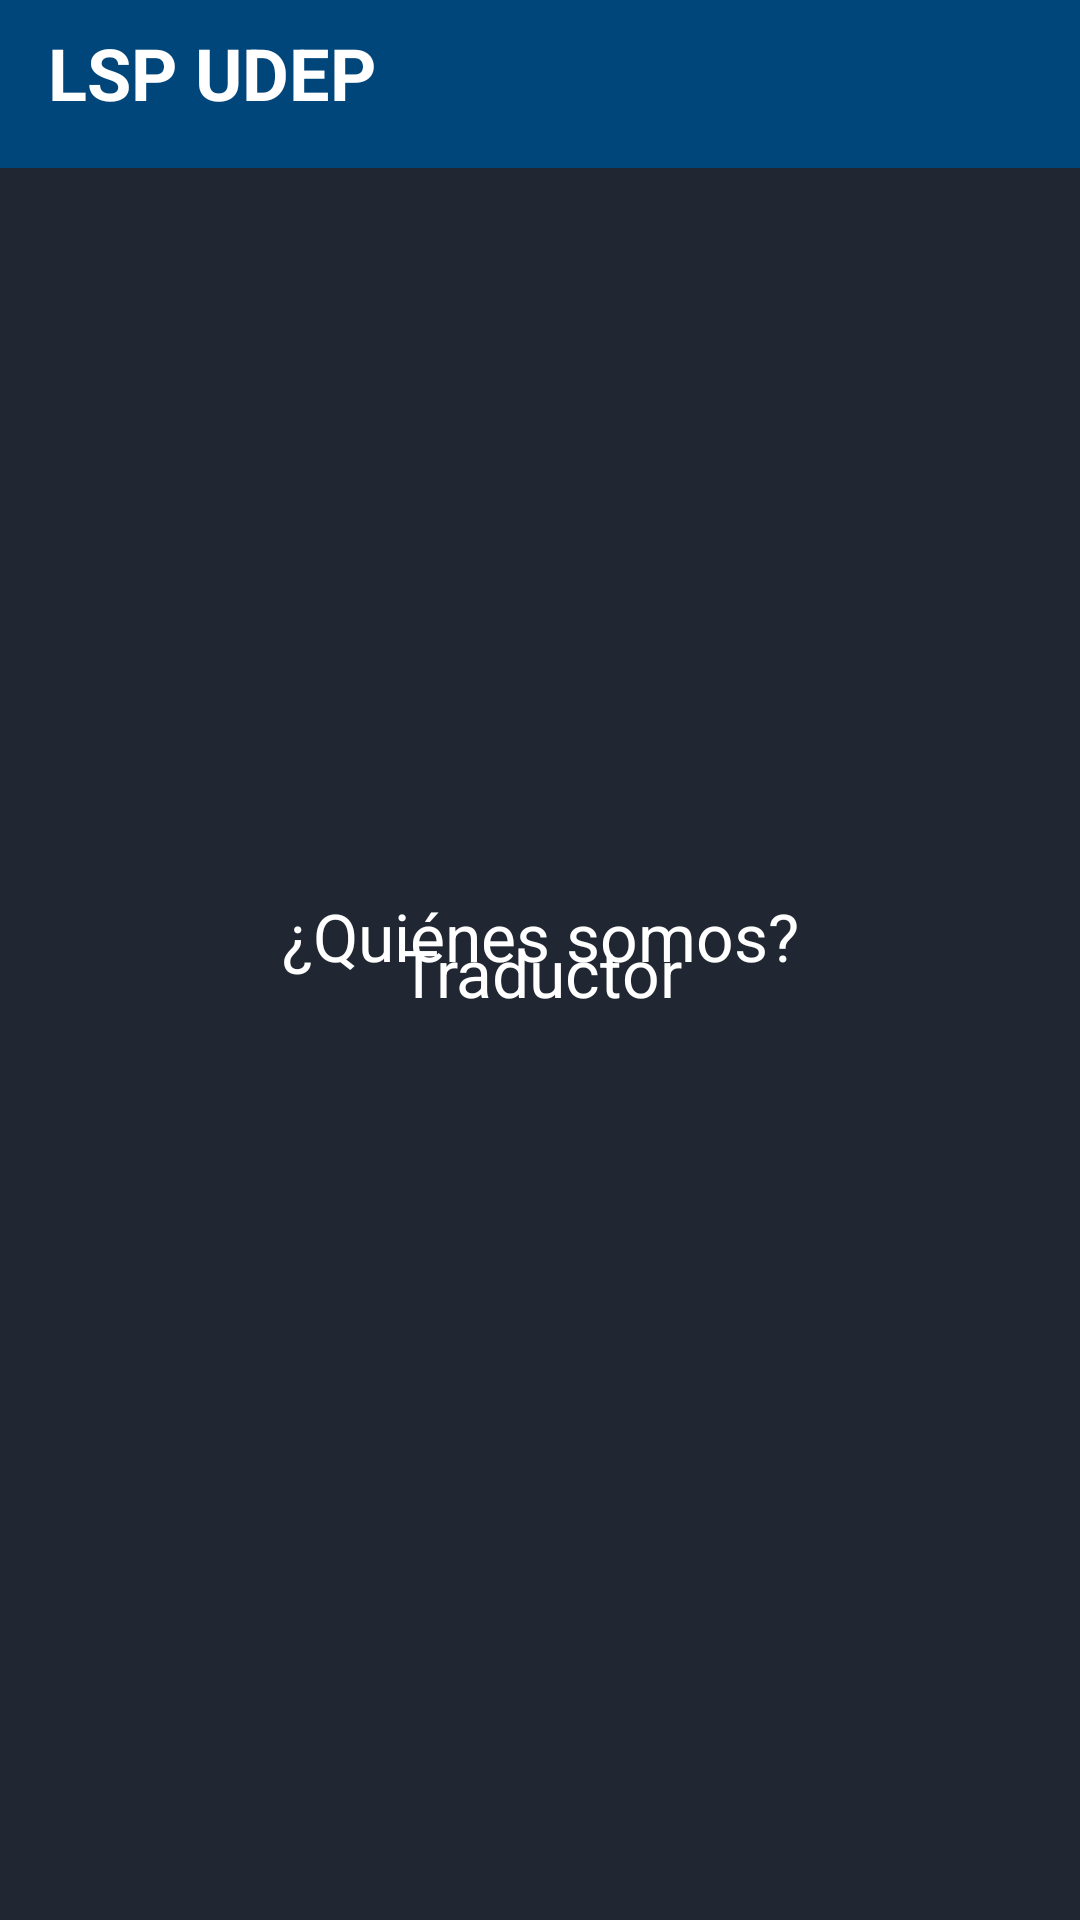

Layout XML and referenced resources for this Android screen:
<!-- AndroidManifest.xml: application theme Theme.AppCompat.NoActionBar -->
<!-- res/layout/activity_main.xml -->
<?xml version="1.0" encoding="utf-8"?>
<androidx.constraintlayout.widget.ConstraintLayout xmlns:android="http://schemas.android.com/apk/res/android"
    xmlns:app="http://schemas.android.com/apk/res-auto"
    xmlns:tools="http://schemas.android.com/tools"
    android:layout_width="match_parent"
    android:layout_height="match_parent"
    tools:context=".MainActivity"
    tools:visibility="visible"
    android:background="#202732">

    <Button
        android:id="@+id/button1"
        style="@style/Widget.AppCompat.Button.Small"
        android:layout_width="match_parent"
        android:layout_height="wrap_content"
        android:layout_marginStart="32dp"
        android:layout_marginTop="300dp"
        android:layout_marginEnd="32dp"
        android:background="@drawable/button_rounded"
        android:backgroundTint="#00467A"
        android:onClick="abrirCamara"
        android:text="Traductor"
        android:textAppearance="@style/TextAppearance.AppCompat.Large"
        app:layout_constraintEnd_toEndOf="parent"
        app:layout_constraintStart_toStartOf="parent"
        app:layout_constraintTop_toTopOf="parent" />

    <Button
        android:id="@+id/informacion"
        style="@style/Widget.AppCompat.Button.Small"
        android:layout_width="match_parent"
        android:layout_height="wrap_content"
        android:layout_marginStart="32dp"
        android:layout_marginEnd="32dp"
        android:layout_marginBottom="304dp"
        android:background="@drawable/button_rounded"
        android:backgroundTint="#00467A"
        android:onClick="abririnformacion"
        android:text="¿Quiénes somos?"
        android:textAppearance="@style/TextAppearance.AppCompat.Large"
        app:layout_constraintBottom_toBottomOf="parent"
        app:layout_constraintEnd_toEndOf="parent"
        app:layout_constraintStart_toStartOf="parent" />

    <androidx.appcompat.widget.Toolbar
        android:id="@+id/toolbar"
        android:layout_width="409dp"
        android:layout_height="wrap_content"
        android:background="#00467A"
        android:minHeight="?attr/actionBarSize"
        android:theme="?attr/actionBarTheme"
        app:layout_constraintEnd_toEndOf="parent"
        app:layout_constraintHorizontal_bias="0.425"
        app:layout_constraintStart_toStartOf="parent"
        app:layout_constraintTop_toTopOf="parent" />

    <TextView
        android:id="@+id/textView2"
        android:layout_width="match_parent"
        android:layout_height="wrap_content"
        android:layout_marginStart="16dp"
        android:layout_marginTop="8dp"
        android:layout_marginEnd="16dp"
        android:background="#003F51B5"
        android:text="LSP UDEP"
        android:textAlignment="textStart"
        android:textColor="#FFFFFF"
        android:textSize="24sp"
        android:textStyle="bold"
        android:typeface="normal"
        app:layout_constraintEnd_toEndOf="parent"
        app:layout_constraintHorizontal_bias="0.0"
        app:layout_constraintStart_toStartOf="parent"
        app:layout_constraintTop_toTopOf="parent" />

    <ImageView
        android:id="@+id/imageView2"
        android:layout_width="150dp"
        android:layout_height="35dp"
        android:layout_marginTop="8dp"
        app:layout_constraintEnd_toEndOf="parent"
        app:layout_constraintHorizontal_bias="1.0"
        app:layout_constraintStart_toStartOf="@+id/toolbar"
        app:layout_constraintTop_toTopOf="parent"
        app:srcCompat="@drawable/logo_udep" />

    <FrameLayout
        android:id="@+id/frameLayout"
        android:layout_width="match_parent"
        android:layout_height="match_parent"
        tools:layout_editor_absoluteX="96dp"
        tools:layout_editor_absoluteY="0dp">

    </FrameLayout>

</androidx.constraintlayout.widget.ConstraintLayout>
<!-- resources referenced by this layout -->
<resources>

</resources>
